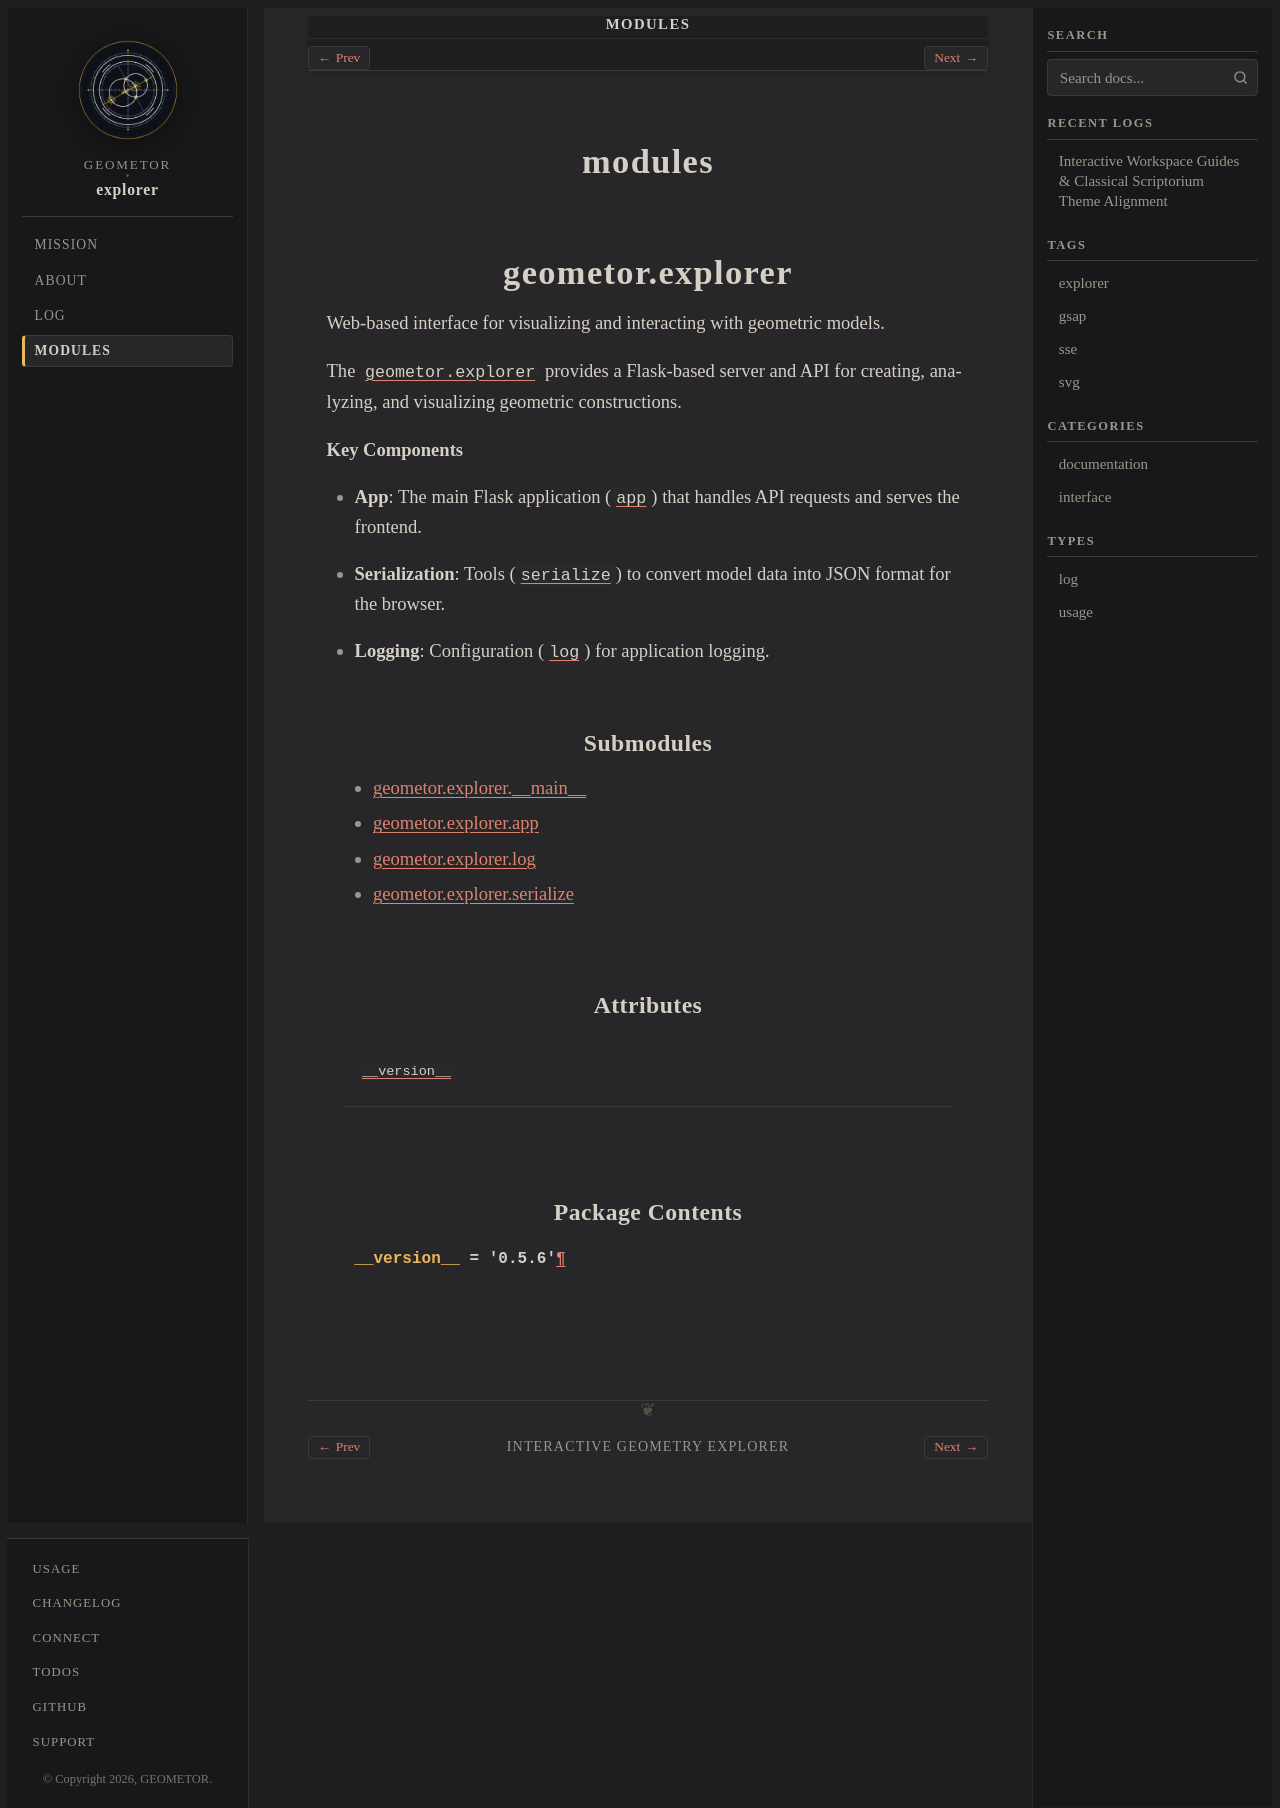

repository: geometor/explorer · page: modules/index.html · generator: sphinx

:navigation: header
:order: 40
:nav_title: Modules

modules
=======

.. include:: api/geometor/explorer/index.rst
